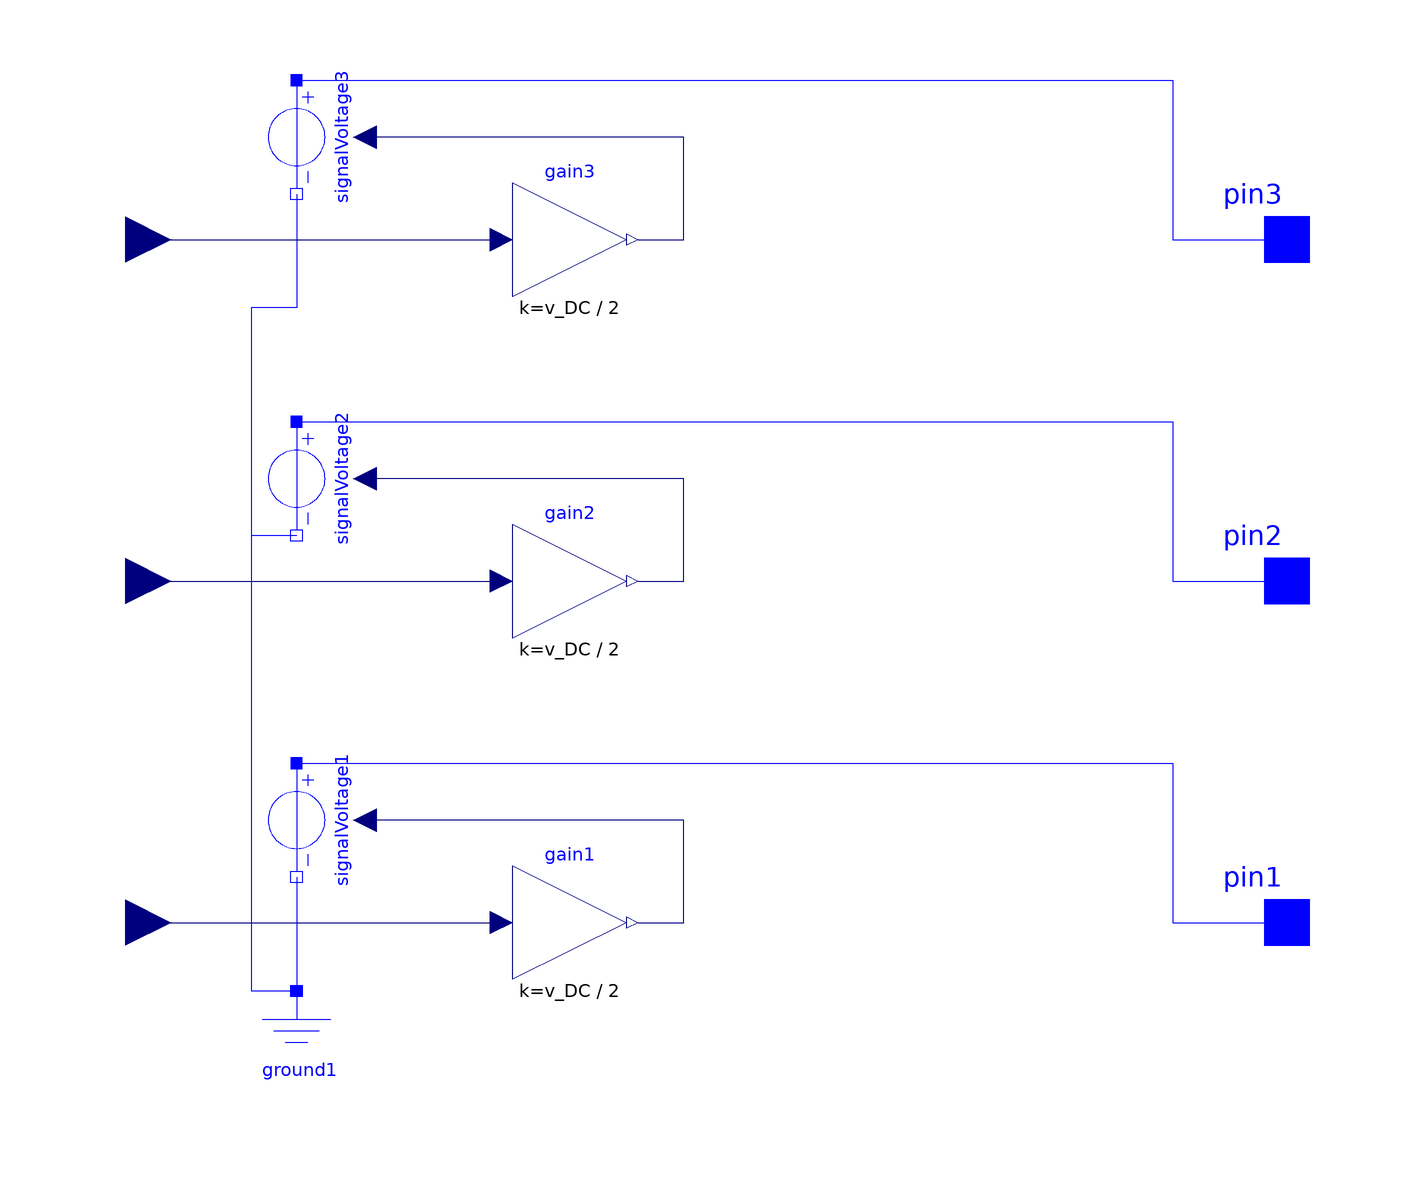

The component connection diagram of the Modelica model below, drawn from its own Placement and Line annotations.

model inverter
      //  input Real regler1;
      //  input Real regler2;
      //  input Real regler3;
      parameter Real v_DC = 1000;
      Modelica.Electrical.Analog.Basic.Ground ground1 annotation(
        Placement(visible = true, transformation(origin = {-74, -82}, extent = {{-10, -10}, {10, 10}}, rotation = 0)));
      Modelica.Electrical.Analog.Sources.SignalVoltage signalVoltage1 annotation(
        Placement(visible = true, transformation(origin = {-74, -42}, extent = {{-10, -10}, {10, 10}}, rotation = -90)));
      Modelica.Electrical.Analog.Sources.SignalVoltage signalVoltage2 annotation(
        Placement(visible = true, transformation(origin = {-74, 18}, extent = {{-10, -10}, {10, 10}}, rotation = -90)));
      Modelica.Electrical.Analog.Sources.SignalVoltage signalVoltage3 annotation(
        Placement(visible = true, transformation(origin = {-74, 78}, extent = {{-10, -10}, {10, 10}}, rotation = -90)));
      Modelica.Blocks.Interfaces.RealInput u1 annotation(
        Placement(visible = true, transformation(origin = {-104, -60}, extent = {{-8, -8}, {8, 8}}, rotation = 0), iconTransformation(origin = {-104, -60}, extent = {{-8, -8}, {8, 8}}, rotation = 0)));
      Modelica.Blocks.Interfaces.RealInput u3 annotation(
        Placement(visible = true, transformation(origin = {-104, 60}, extent = {{-8, -8}, {8, 8}}, rotation = 0), iconTransformation(origin = {-104, 60}, extent = {{-8, -8}, {8, 8}}, rotation = 0)));
      Modelica.Blocks.Interfaces.RealInput u2 annotation(
        Placement(visible = true, transformation(origin = {-104, 4.44089e-16}, extent = {{-8, -8}, {8, 8}}, rotation = 0), iconTransformation(origin = {-104, 4.44089e-16}, extent = {{-8, -8}, {8, 8}}, rotation = 0)));
      Modelica.Electrical.Analog.Interfaces.Pin pin3 annotation(
        Placement(visible = true, transformation(origin = {100, 60}, extent = {{-10, -10}, {10, 10}}, rotation = 0), iconTransformation(origin = {100, 60}, extent = {{-10, -10}, {10, 10}}, rotation = 0)));
      Modelica.Electrical.Analog.Interfaces.Pin pin2 annotation(
        Placement(visible = true, transformation(origin = {100, 0}, extent = {{-10, -10}, {10, 10}}, rotation = 0), iconTransformation(origin = {100, 0}, extent = {{-10, -10}, {10, 10}}, rotation = 0)));
      Modelica.Electrical.Analog.Interfaces.Pin pin1 annotation(
        Placement(visible = true, transformation(origin = {100, -60}, extent = {{-10, -10}, {10, 10}}, rotation = 0), iconTransformation(origin = {100, -60}, extent = {{-10, -10}, {10, 10}}, rotation = 0)));
      Modelica.Blocks.Math.Gain gain3(k = v_DC/2) annotation(
        Placement(visible = true, transformation(origin = {-26, 60}, extent = {{-10, -10}, {10, 10}}, rotation = 0)));
      Modelica.Blocks.Math.Gain gain1(k = v_DC/2) annotation(
        Placement(visible = true, transformation(origin = {-26, -60}, extent = {{-10, -10}, {10, 10}}, rotation = 0)));
      Modelica.Blocks.Math.Gain gain2(k = v_DC/2) annotation(
        Placement(visible = true, transformation(origin = {-26, 0}, extent = {{-10, -10}, {10, 10}}, rotation = 0)));
    equation
      connect(signalVoltage2.p, pin2) annotation(
        Line(points = {{-74, 28}, {80, 28}, {80, 0}, {100, 0}}, color = {0, 0, 255}));
      connect(signalVoltage3.p, pin3) annotation(
        Line(points = {{-74, 88}, {80, 88}, {80, 60}, {100, 60}}, color = {0, 0, 255}));
      connect(signalVoltage1.p, pin1) annotation(
        Line(points = {{-74, -32}, {80, -32}, {80, -60}, {100, -60}, {100, -60}}, color = {0, 0, 255}));
      connect(signalVoltage3.n, ground1.p) annotation(
        Line(points = {{-74, 68}, {-74, 48}, {-82, 48}, {-82, -72}, {-74, -72}}, color = {0, 0, 255}));
      connect(signalVoltage2.n, ground1.p) annotation(
        Line(points = {{-74, 8}, {-82, 8}, {-82, -72}, {-74, -72}}, color = {0, 0, 255}));
      connect(signalVoltage1.n, ground1.p) annotation(
        Line(points = {{-74, -52}, {-74, -72}}, color = {0, 0, 255}));
/*  connect(signalVoltage1.v, regler1) annotation(
        Line);
      connect(signalVoltage2.v, regler2) annotation(
        Line);
      connect(signalVoltage3.v, regler3) annotation(
        Line);
    */
      connect(u1, gain1.u) annotation(
        Line(points = {{-104, -60}, {-38, -60}, {-38, -60}, {-38, -60}}, color = {0, 0, 127}));
      connect(gain1.y, signalVoltage1.v) annotation(
        Line(points = {{-14, -60}, {-6, -60}, {-6, -42}, {-60, -42}, {-60, -42}, {-62, -42}}, color = {0, 0, 127}));
      connect(u2, gain2.u) annotation(
        Line(points = {{-104, 0}, {-38, 0}, {-38, 0}, {-38, 0}}, color = {0, 0, 127}));
      connect(gain2.y, signalVoltage2.v) annotation(
        Line(points = {{-14, 0}, {-6, 0}, {-6, 18}, {-62, 18}, {-62, 18}}, color = {0, 0, 127}));
      connect(u3, gain3.u) annotation(
        Line(points = {{-104, 60}, {-38, 60}, {-38, 60}, {-38, 60}}, color = {0, 0, 127}));
      connect(gain3.y, signalVoltage3.v) annotation(
        Line(points = {{-14, 60}, {-6, 60}, {-6, 78}, {-62, 78}, {-62, 78}}, color = {0, 0, 127}));
      annotation(
        uses(Modelica(version = "3.2.3")));
    end inverter;